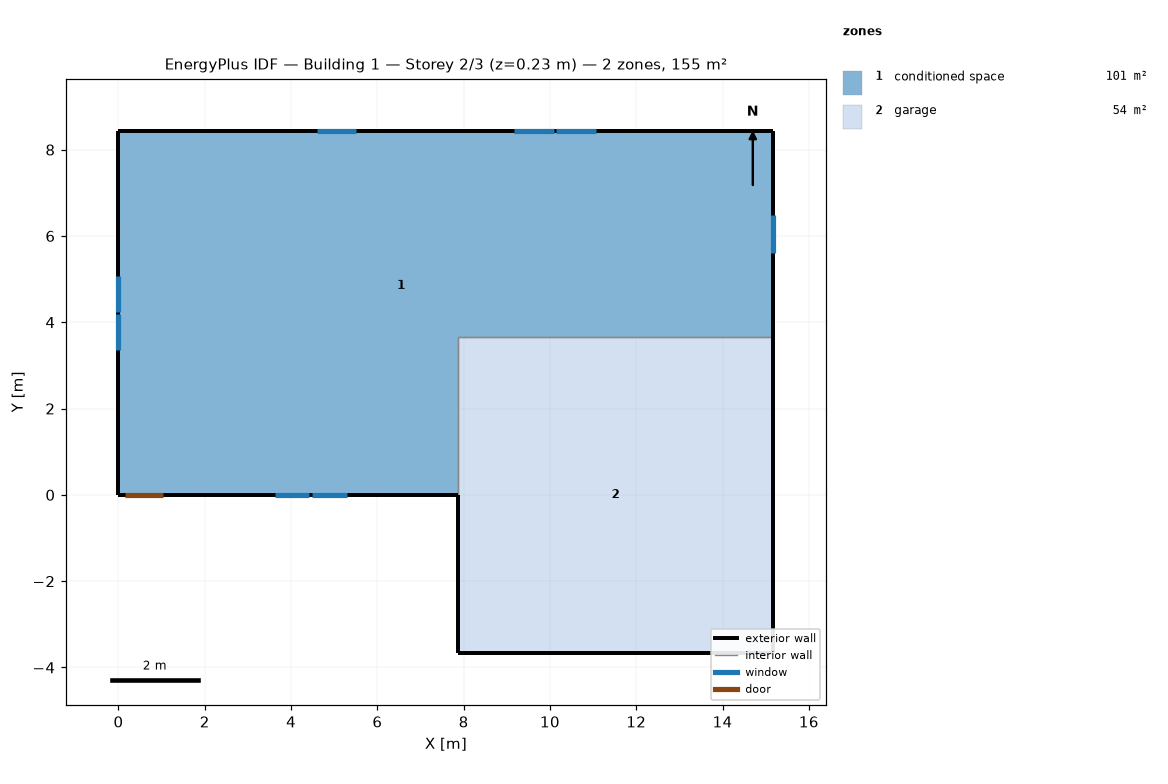
=== STOREY PLAN SPEC (per zone: floor XY polygon, exterior-wall plan segments, windows/doors) ===
zone 1: conditioned space  (101.2 m²)
  floor: (15.18, 8.43) (15.18, 3.66) (7.86, 3.66) (7.86, 0.00) (0.00, 0.00) (0.00, 8.43)
  exterior wall: (15.18, 8.43) – (15.18, 3.66)  [4.8 m]
    window: (15.18, 5.60) – (15.18, 6.49)  [1.0 m²]
  exterior wall: (7.86, 0.00) – (1.05, 0.00)  [6.8 m]
    window: (3.62, 0.00) – (4.42, 0.00)  [0.9 m²]
    window: (4.49, 0.00) – (5.29, 0.00)  [0.9 m²]
  exterior wall: (1.05, 0.00) – (0.13, 0.00)  [0.9 m]
    door: (0.15, 0.00) – (1.02, 0.00)  [1.9 m²]
  exterior wall: (0.13, 0.00) – (0.00, 0.00)  [0.1 m]
  exterior wall: (0.00, 0.00) – (0.00, 8.43)  [8.4 m]
    window: (0.00, 5.08) – (0.00, 4.25)  [0.9 m²]
    window: (0.00, 4.19) – (0.00, 3.35)  [0.9 m²]
  exterior wall: (0.00, 8.43) – (15.18, 8.43)  [15.2 m]
    window: (11.06, 8.43) – (10.15, 8.43)  [1.1 m²]
    window: (10.09, 8.43) – (9.18, 8.43)  [1.1 m²]
    window: (5.52, 8.43) – (4.60, 8.43)  [1.1 m²]
  interior walls: 2
zone 2: garage  (53.5 m²)
  floor: (7.86, -3.66) (7.86, 3.66) (15.18, 3.66) (15.18, -3.66)
  exterior wall: (7.86, 0.00) – (7.86, -3.66)  [3.7 m]
  exterior wall: (15.18, 3.66) – (15.18, -3.66)  [7.3 m]
  exterior wall: (15.18, -3.66) – (7.86, -3.66)  [7.3 m]
  interior walls: 2

=== DERIVED (storey summary) ===
Building: Building 1
Storey: 2 of 3  (floor level z = 0.23 m)
Storey gross floor area: 154.7 m²
Zones on this storey: 2
  - conditioned space: floor 101.2 m²; exterior wall 36.2 m (88.4 m²); 8 window(s) 8.0 m²; WWR 9.0%; 1 door(s)
  - garage: floor 53.5 m²; exterior wall 18.3 m (44.6 m²); WWR 0.0%
Zone adjacency (shared interzone walls):
  - conditioned space ↔ garage